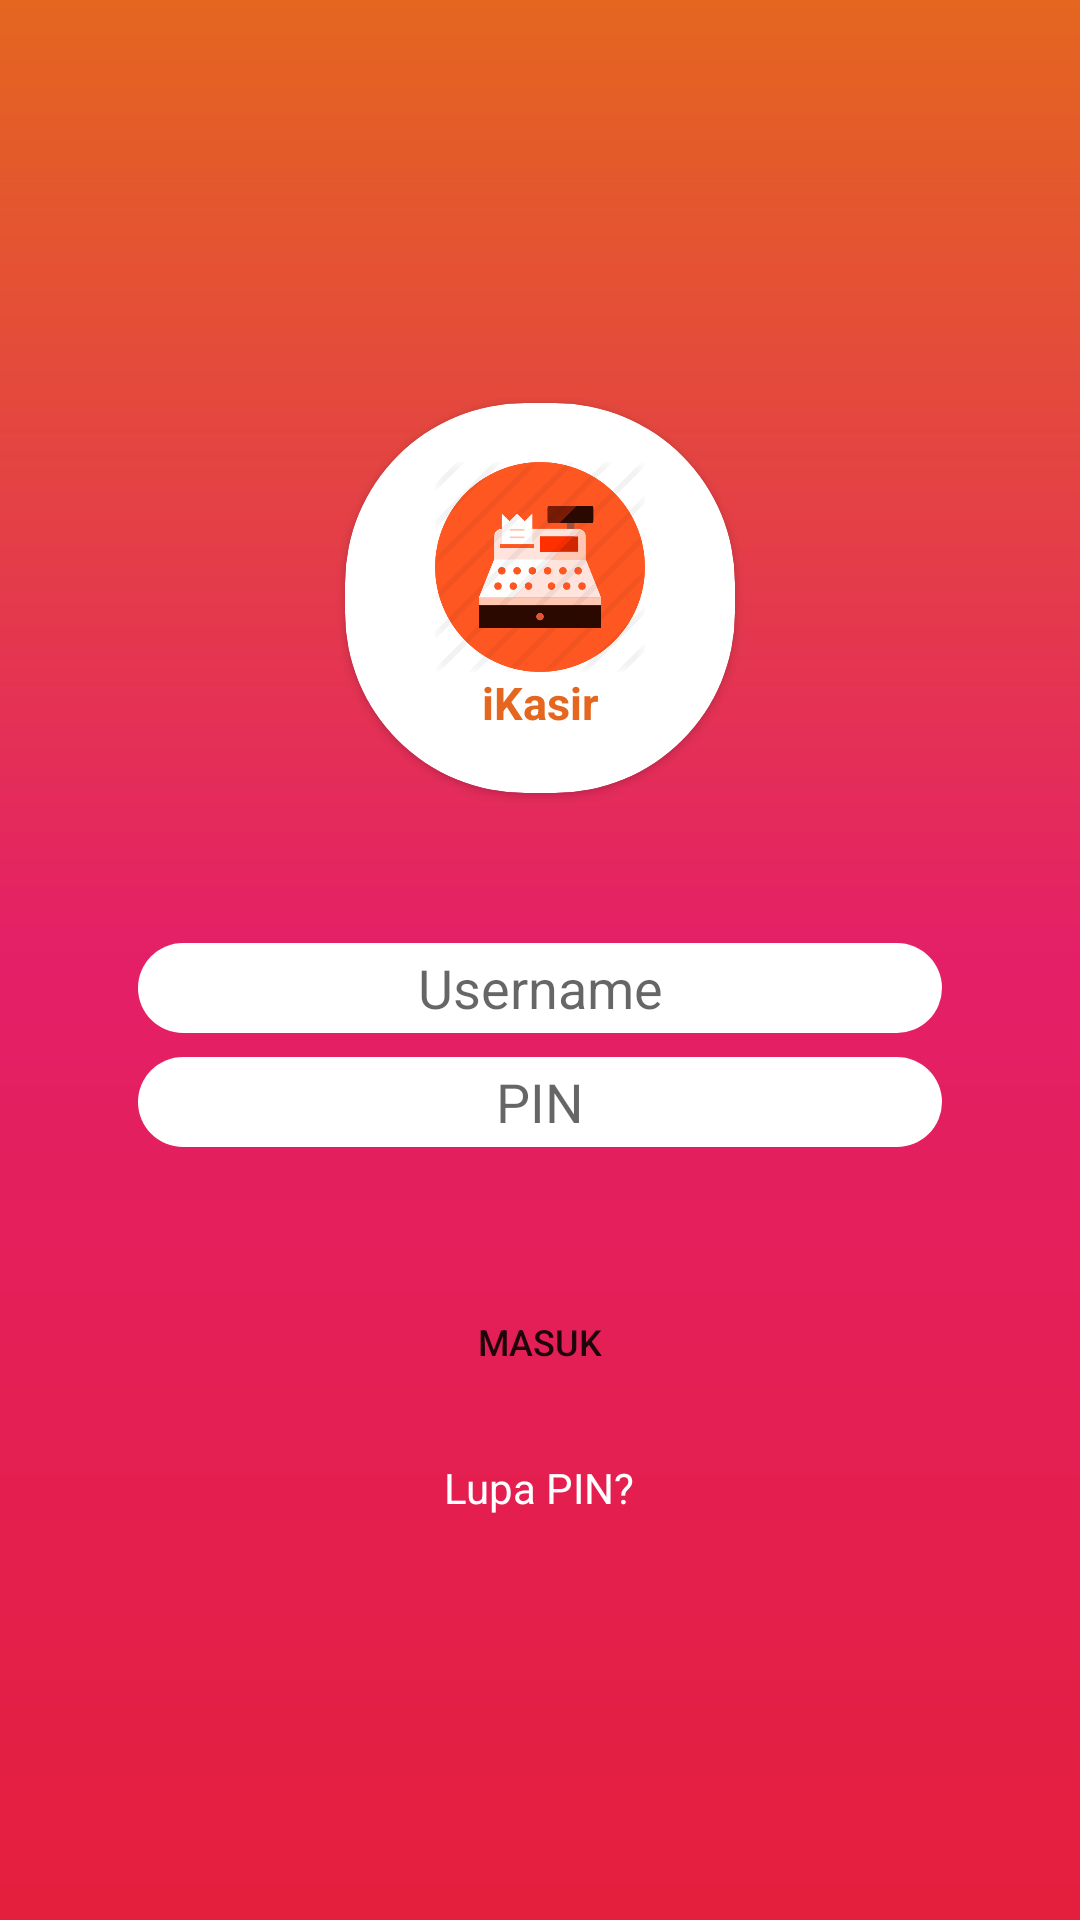

Here is an Android app screen rendered from its layout file. Give the layout XML and the strings, colors and styles it references.
<!-- AndroidManifest.xml: application theme AppTheme -->
<!-- res/layout/activity_main.xml -->
<?xml version="1.0" encoding="utf-8"?>
<LinearLayout
        android:orientation="vertical"
        android:gravity="center"
        xmlns:android="http://schemas.android.com/apk/res/android"
        xmlns:tools="http://schemas.android.com/tools"
        android:background="@drawable/background"
        xmlns:app="http://schemas.android.com/apk/res-auto"
        android:layout_width="match_parent"
        android:layout_height="match_parent"
        tools:context=".MainActivity">
    <androidx.cardview.widget.CardView
            android:id="@+id/cardLoginLogo"
            android:layout_width="130dp"
            app:cardCornerRadius="60dp"
            android:layout_height="130sp">
        <LinearLayout
                android:layout_gravity="center"
                android:id="@+id/linearLogo"
                android:orientation="vertical"
                android:layout_width="wrap_content"
                android:layout_height="wrap_content">
            <ImageView
                    android:id="@+id/img_logoLogin"
                    android:layout_width="70dp"
                    android:src="@drawable/kasir"
                    android:layout_height="70dp"/>
            <TextView
                    android:id="@+id/txt_logo"
                    android:text="iKasir"
                    android:textStyle="bold"
                    android:layout_gravity="center"
                    android:textSize="15dp"
                    android:textColor="@color/colorPrimary"
                    android:layout_width="wrap_content"
                    android:layout_height="wrap_content"/>
        </LinearLayout>
    </androidx.cardview.widget.CardView>
    <EditText
            android:layout_marginTop="50dp"
            android:layout_marginRight="46dp"
            android:gravity="center"
            android:layout_marginLeft="46dp"
            android:id="@+id/edt_username"
            android:hint="Username"
            android:inputType="text"
            android:background="@drawable/rounded"
            android:layout_width="match_parent"
            android:layout_height="30dp"/>
    <EditText
            android:layout_marginTop="8dp"
            android:id="@+id/edt_pin"
            android:inputType="textPassword|number"
            android:hint="PIN"
            android:layout_marginRight="46dp"
            android:gravity="center"
            android:layout_marginLeft="46dp"
            android:background="@drawable/rounded"
            android:layout_width="match_parent"
            android:layout_height="30dp"/>
    <Button
            android:layout_marginTop="50dp"
            android:id="@+id/btn_login"
            android:background="@drawable/rounded_button"
            android:text="Masuk"
            android:textSize="12dp"
            android:layout_width="200dp"
            android:layout_height="30dp"/>
    <TextView
            android:textColor="@color/white"
            android:layout_marginTop="24dp"
            android:text="Lupa PIN?"
            android:id="@+id/txt_lupaPIN"
            android:layout_width="wrap_content"
            android:layout_height="wrap_content"/>
</LinearLayout>
<!-- resources referenced by this layout -->
<resources>
  <color name="colorPrimary">#E4661F</color>
  <color name="white">#ffffff</color>
  <!-- drawable background (drawable) -->
  <?xml version="1.0" encoding="utf-8"?>
  <shape xmlns:android="http://schemas.android.com/apk/res/android">
      <gradient
              android:angle="-90"
              android:type="linear"
          android:startColor="#E4661F"
          android:centerColor="#E41F67"
          android:endColor="#E41F3D"/>
  </shape>
  <!-- drawable kasir: png bitmap (drawable, 35061 bytes) -->
  <!-- drawable rounded (drawable) -->
  <?xml version="1.0" encoding="utf-8"?>
  <shape xmlns:android="http://schemas.android.com/apk/res/android">
      <corners android:radius="25dp"/>
      <solid android:color="#ffffff"/>
  </shape>
  <style name="AppTheme" parent="Theme.AppCompat.Light.NoActionBar">
          
          <item name="colorPrimary">@color/colorPrimary</item>
          <item name="colorPrimaryDark">@color/colorPrimaryDark</item>
          <item name="colorAccent">@color/colorAccent</item>
      </style>
  <color name="colorPrimaryDark">#CF4E07</color>
  <color name="colorAccent">#E41F67</color>
</resources>
